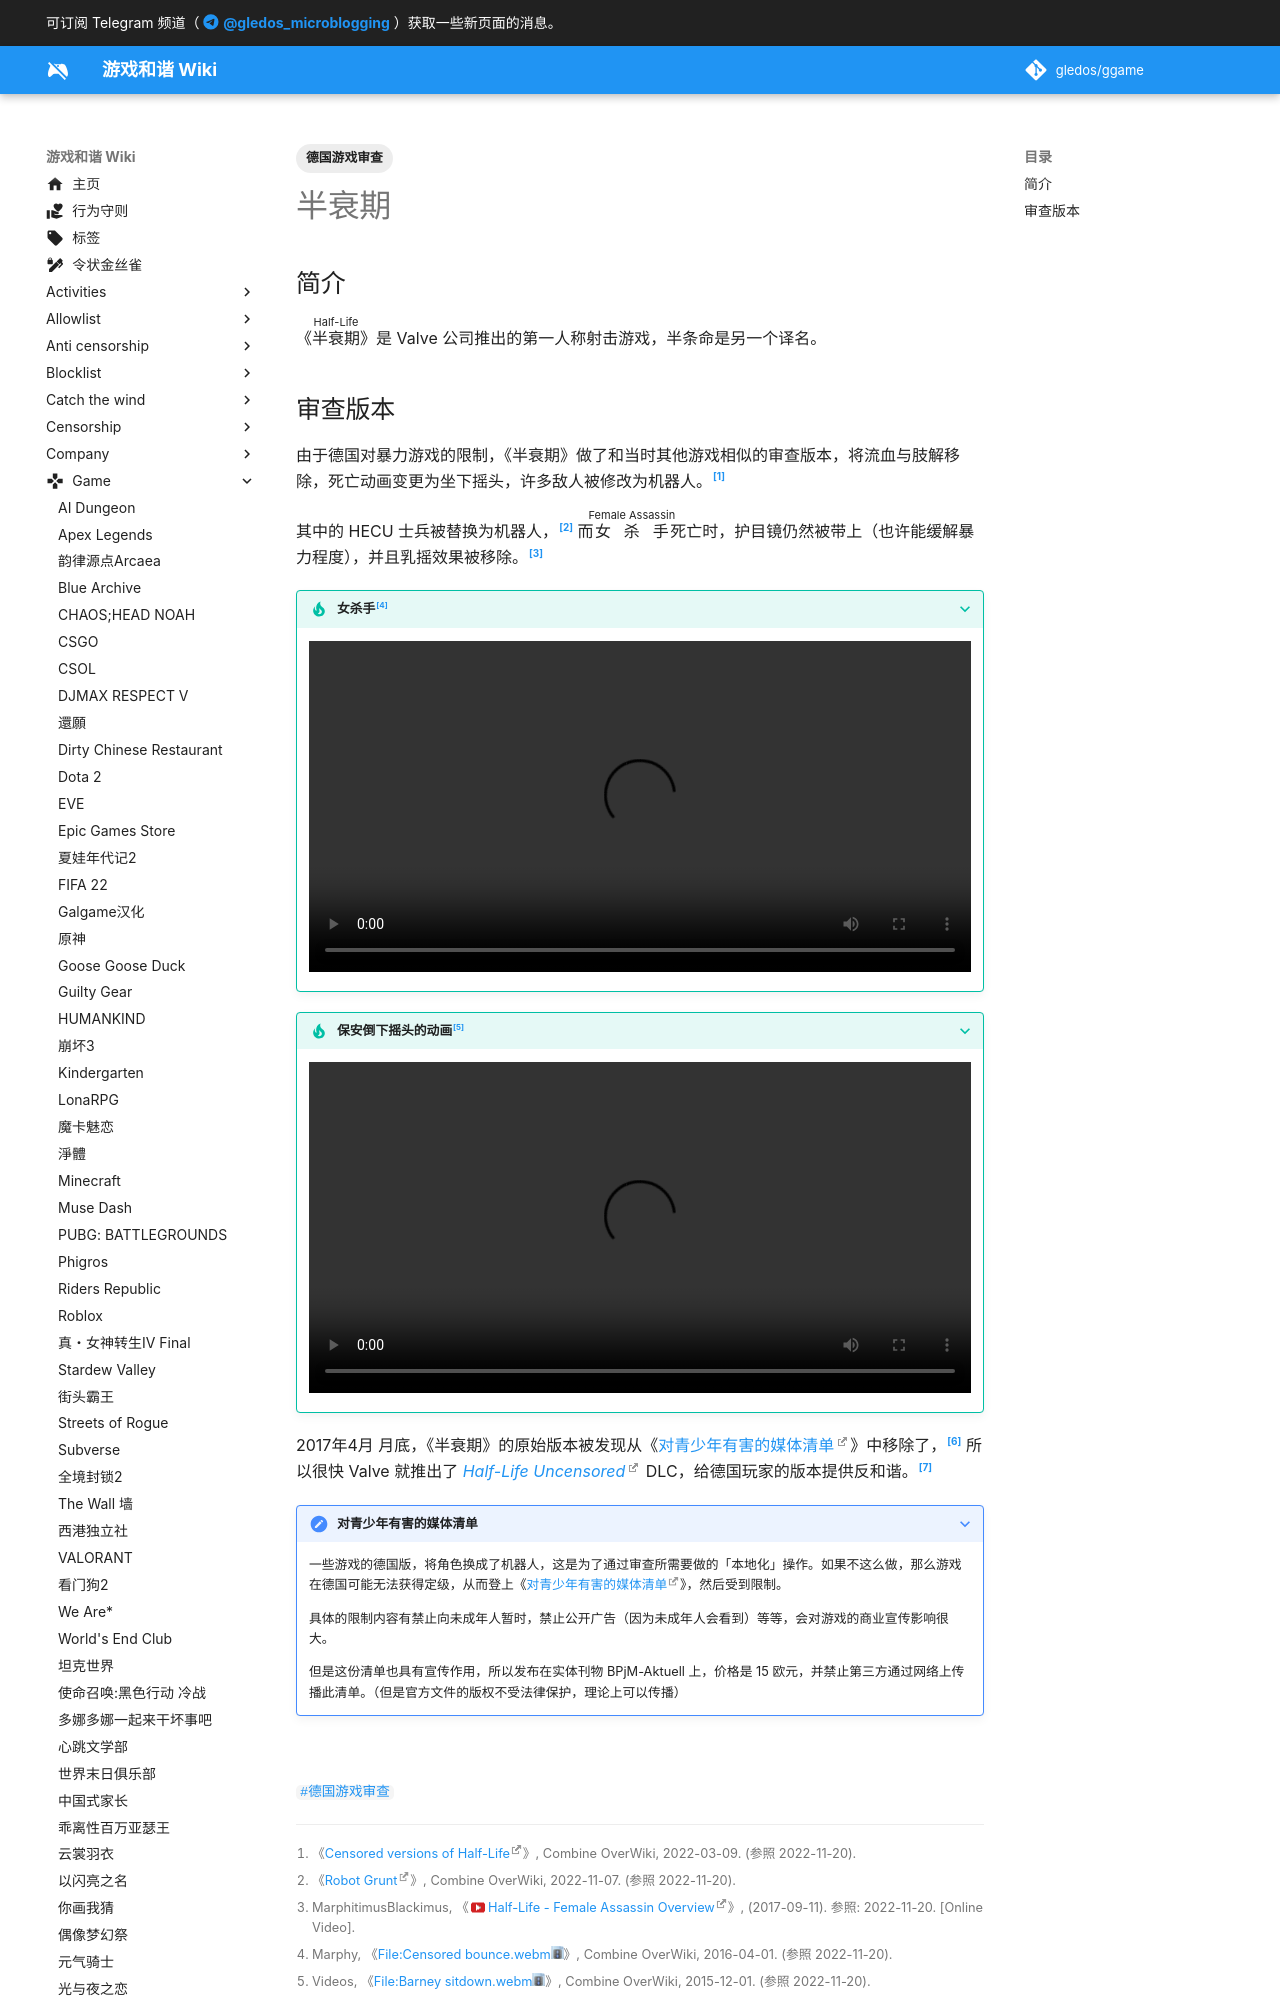

repository: gledos/ggame · page: game/半衰期系列/半衰期.html · generator: mkdocs

---
title: "半衰期"
description:
published: true
date: "2023-09-02T16:07:28"
tags:
- 德国游戏审查
editor: markdown
dateCreated: "2022-11-20T14:06:57"
---

## 简介

《<ruby>半衰期<rp>(</rp><rt>Half-Life</rt><rp>)</rp></ruby>》是 Valve 公司推出的第一人称射击游戏，半条命是另一个译名。
